Labelled photos from "model_data", an image-classification folder in satishjasthi/IkeaProductClassification. The possible labels are: beds, candle holders, chairs, wardrobes.

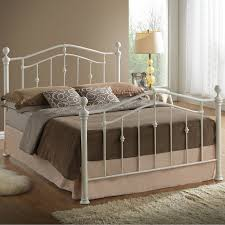
Label: beds

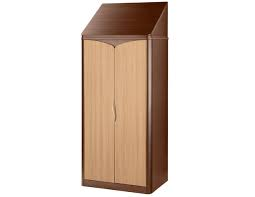
Label: wardrobes

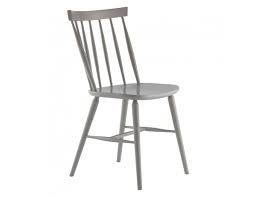
Label: chairs

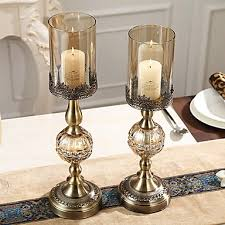
Label: candle holders

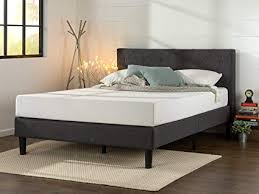
Label: beds

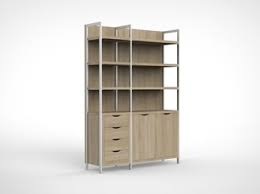
Label: wardrobes
